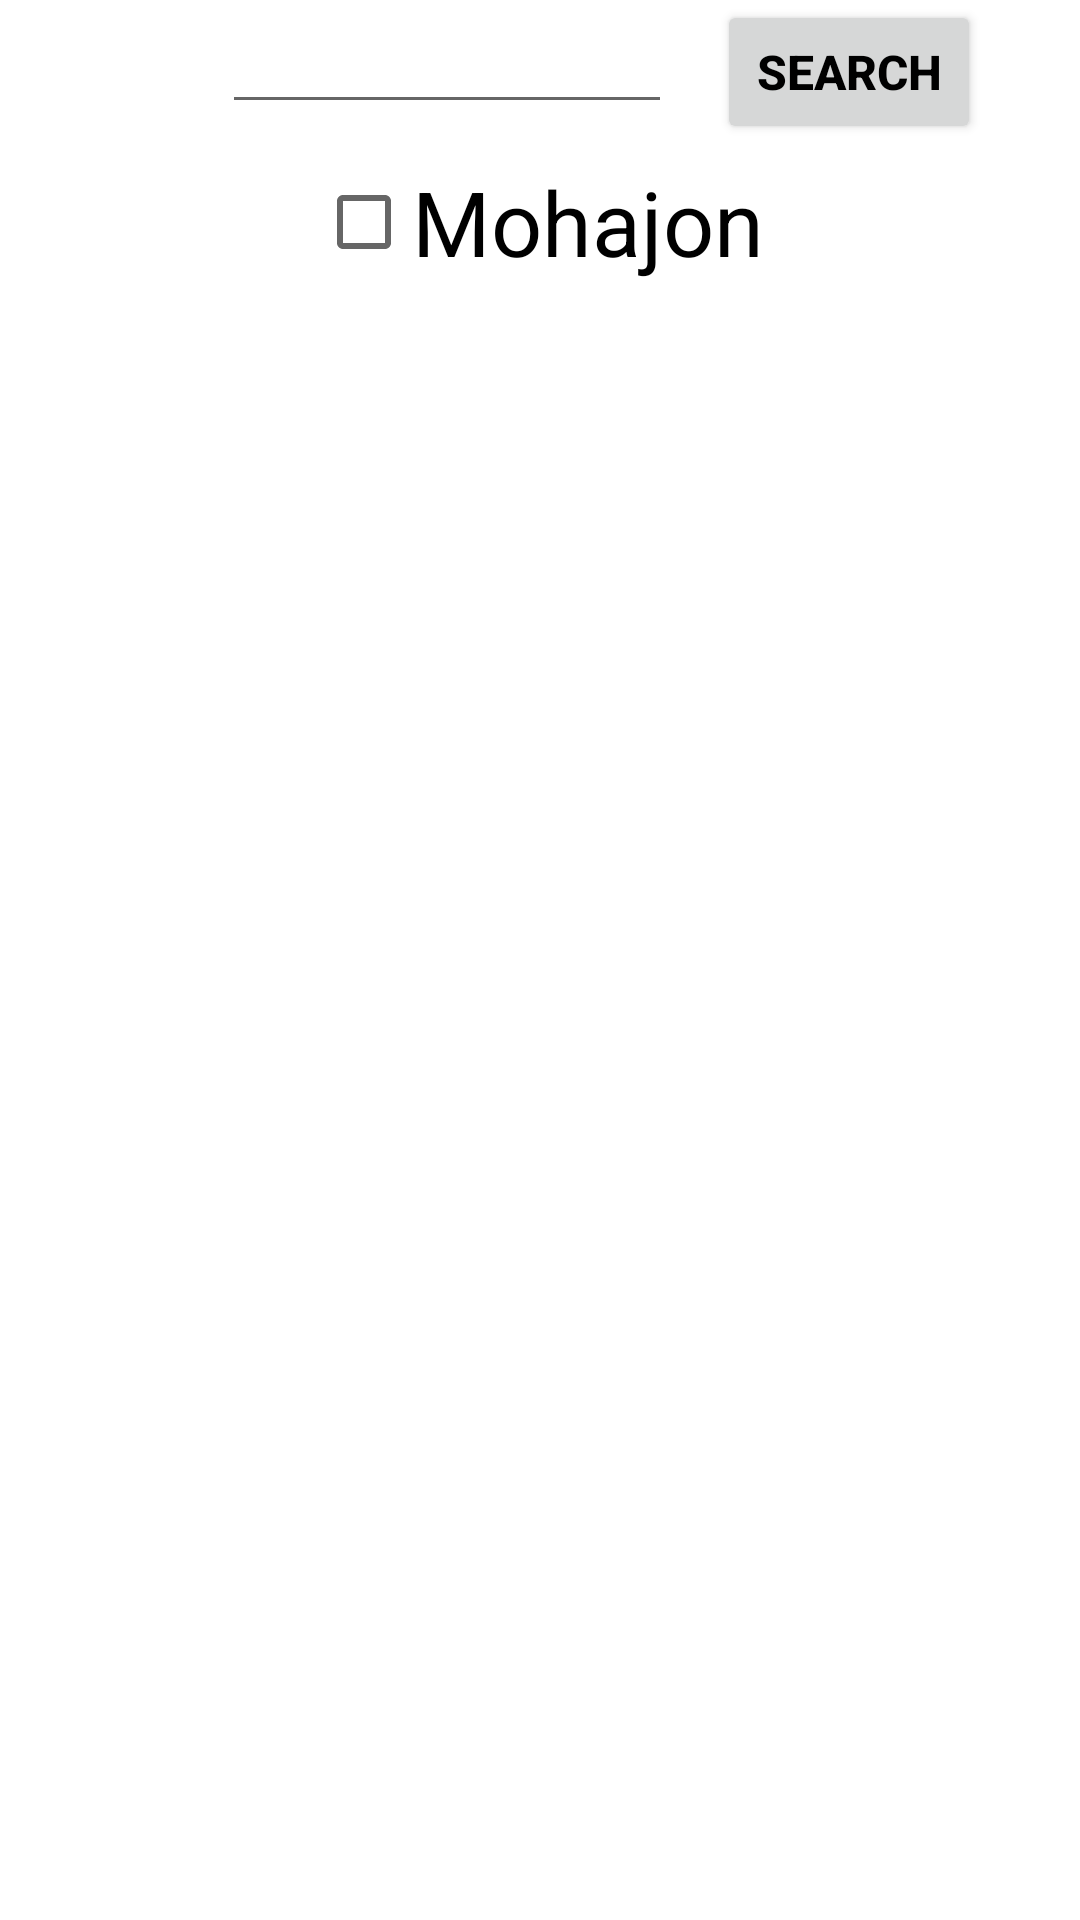

Produce the Android XML layout that renders to this screen, including the resource entries it uses.
<!-- AndroidManifest.xml: application theme Theme.GroceryApplication -->
<!-- res/layout/activity_customer__details.xml -->
<?xml version="1.0" encoding="utf-8"?>
<RelativeLayout
    xmlns:android="http://schemas.android.com/apk/res/android"
    xmlns:app="http://schemas.android.com/apk/res-auto"
    xmlns:tools="http://schemas.android.com/tools"
    android:layout_width="match_parent"
    android:layout_height="match_parent"
    tools:context="com.example.Business_Invebtory.Activities.Customer_Details">
    <RelativeLayout
        android:layout_width="match_parent"
        android:layout_height="50dp"

        android:layout_alignParentTop="true"
        android:id="@+id/r5"
        android:layout_centerHorizontal="true"
        >

        <ImageView
            android:layout_width="44dp"
            android:layout_height="34dp"
            android:src="@drawable/search"
            android:layout_margin="10dp"
            android:id="@+id/search_icon"
            />

        <EditText
            android:id="@+id/search_product_name"
            android:layout_width="150dp"
            android:layout_height="wrap_content"
            android:layout_marginStart="10dp"
            android:layout_marginLeft="10dp"
            android:layout_marginEnd="10dp"
            android:layout_marginRight="10dp"
            android:hint="Products Names"
            android:textColorHint="@android:color/white"
            android:textSize="18dp"
            android:textStyle="bold"
            android:layout_toRightOf="@+id/search_icon"
            />

        <Button
            android:layout_width="wrap_content"
            android:layout_height="wrap_content"
            android:layout_marginLeft="5dp"
            android:layout_toRightOf="@+id/search_product_name"
            android:id="@+id/search_button"
            android:text="Search"
            android:textColor="@color/black"

            android:textStyle="bold"
            android:textSize="16dp"
            />
    </RelativeLayout>
    <CheckBox
        android:layout_width="wrap_content"
        android:layout_height="wrap_content"
        android:id="@+id/checkboxMohajonAllDetails"
        android:layout_below="@+id/r5"
        android:text="Mohajon"
        android:textSize="30dp"
        android:layout_centerHorizontal="true"
        android:checked="false"
        />
<androidx.recyclerview.widget.RecyclerView
    android:layout_width="match_parent"
    android:layout_height="match_parent"
    android:id="@+id/recyclerViewCustomerList"
    android:layout_below="@+id/checkboxMohajonAllDetails"
    >

</androidx.recyclerview.widget.RecyclerView>
</RelativeLayout>
<!-- resources referenced by this layout -->
<resources>
  <style name="Theme.GroceryApplication" parent="Theme.MaterialComponents.DayNight.NoActionBar">
          
          <item name="colorPrimary">#ffffff</item>
          <item name="colorPrimaryVariant">@color/purple_700</item>
          <item name="colorOnPrimary">#ffffff</item>
          
          <item name="colorSecondary">@color/teal_200</item>
          <item name="colorSecondaryVariant">@color/teal_700</item>
          <item name="colorOnSecondary">@color/black</item>
          
          <item name="android:statusBarColor" tools:targetApi="l">?attr/colorPrimaryVariant</item>
          
      </style>
  <!-- not gathered from this repository: default colours our renderer supplied (Android Studio template values) -->
  <color name="purple_700">#FF3700B3</color>
  <color name="teal_200">#FF03DAC5</color>
  <color name="teal_700">#FF018786</color>
  <color name="black">#FF000000</color>
</resources>
